Run: headless pygame with SDL's dummy video driver; simulated clock (each Clock.tick advances the game by its frame time, no real sleeping); random seed 0; keys injected as events and as key.get_pressed() state; no mouse input.
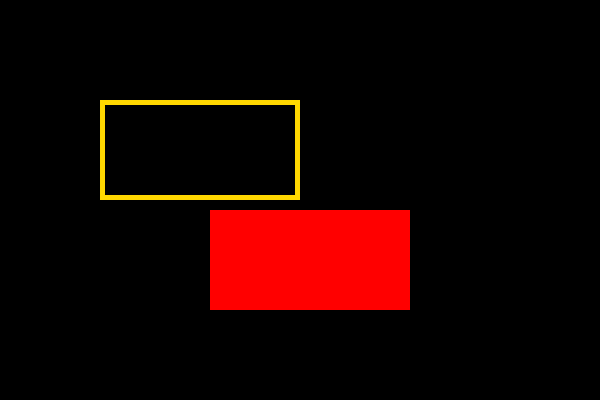
Frame 1 of 4 · flips 1–60 · no input
Frame 2 of 4 · flips 61–180 · tapped SPACE, RETURN · held RIGHT (→), D · screen unchanged from frame 1, image omitted
Frame 3 of 4 · flips 181–300 · held DOWN (↓), S · screen unchanged from frame 2, image omitted
Frame 4 of 4 · flips 301–420 · held LEFT (←), A, UP (↑), W · screen unchanged from frame 3, image omitted

The pygame program that drew these frames:

# Unit PYG05: Pygame Wall Ball Game_draw shape
import pygame, sys

pygame.init()
screen = pygame.display.set_mode((600, 400))
pygame.display.set_caption("Wall Ball Game")
GOLD = 255, 215, 0
RED = pygame.Color('red')

r1rect = pygame.draw.rect(screen, GOLD, (100, 100, 200, 100), 5)
r2rect = pygame.draw.rect(screen, RED, (210, 210, 200, 100), 0)

while True:
    for event in pygame.event.get():
        if event.type == pygame.QUIT:
            sys.exit()

    pygame.display.update()
